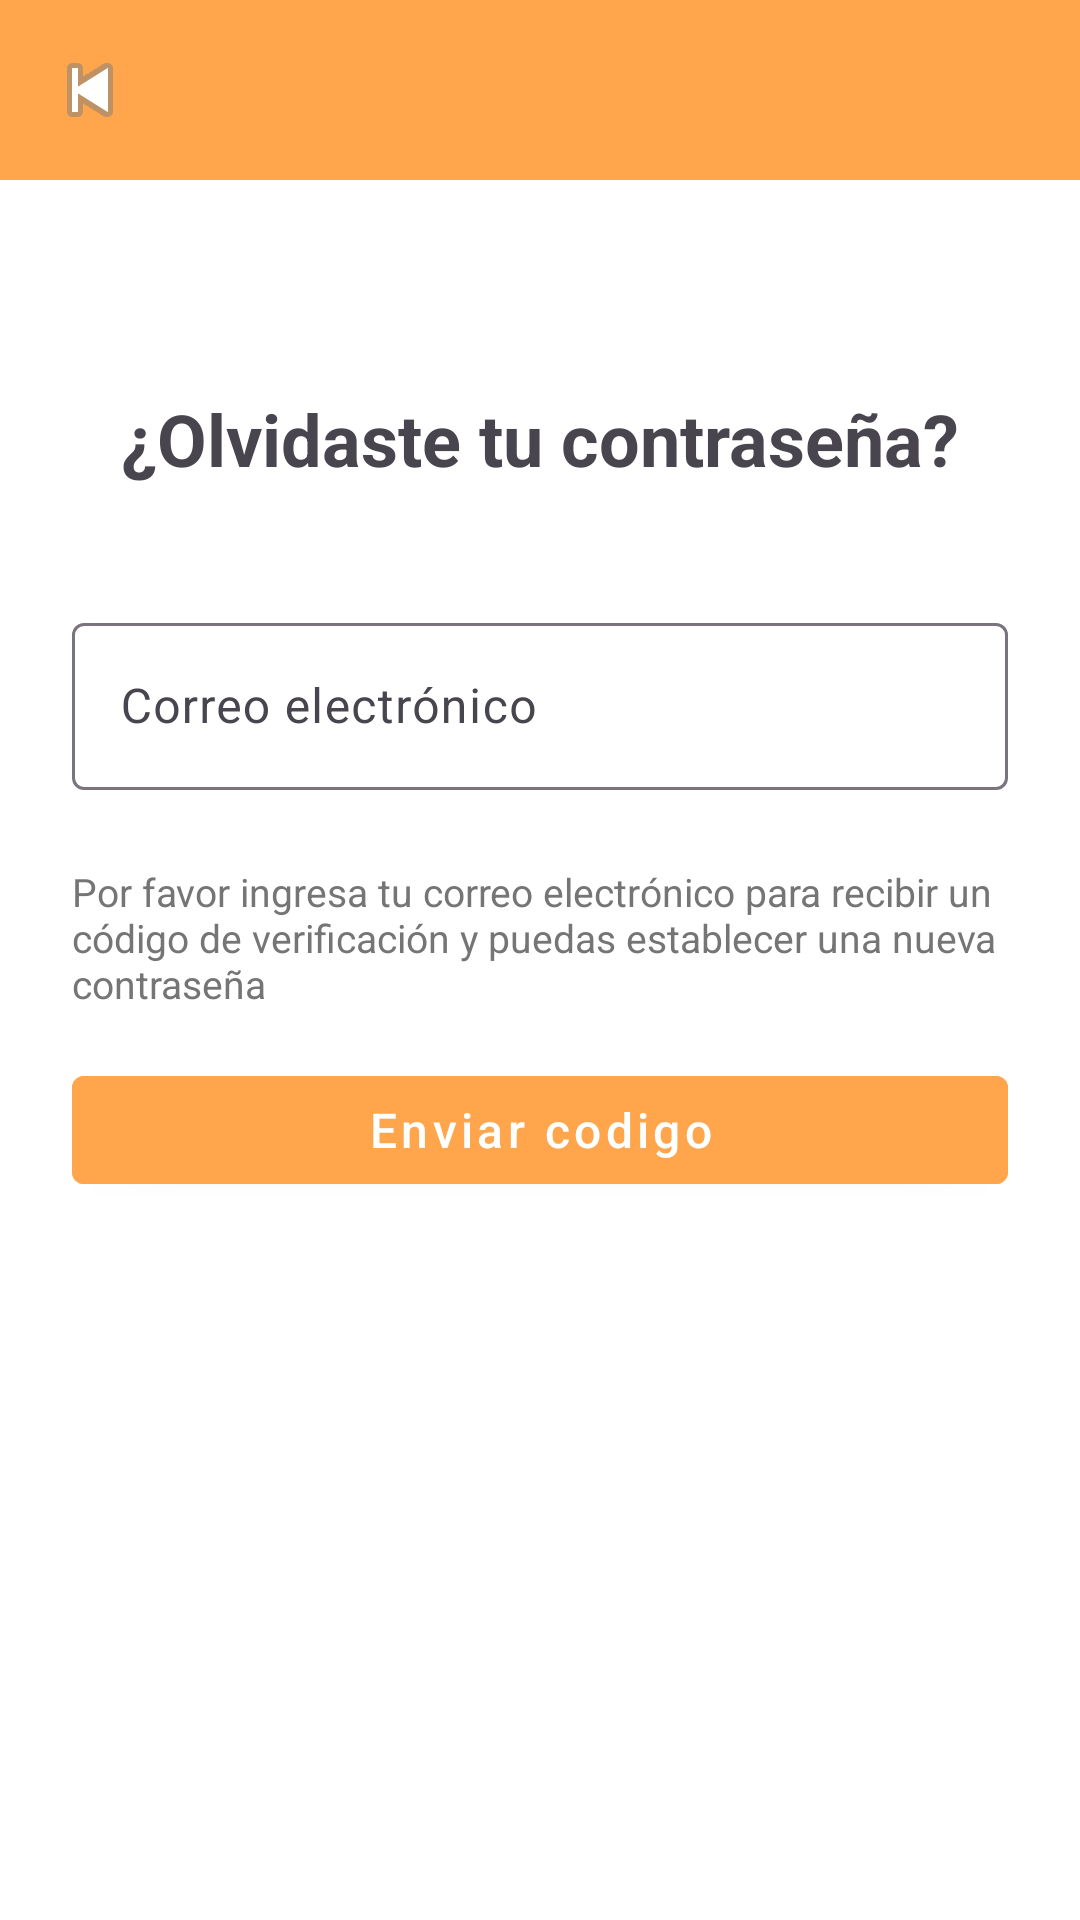

Produce the Android XML layout that renders to this screen, including the resource entries it uses.
<!-- AndroidManifest.xml: application theme Theme.Juicy -->
<!-- res/layout/fragment_recuperar_contrasenia.xml -->
<?xml version="1.0" encoding="utf-8"?>
<ScrollView xmlns:android="http://schemas.android.com/apk/res/android"
xmlns:app="http://schemas.android.com/apk/res-auto"
android:layout_width="match_parent"
android:layout_height="match_parent"
xmlns:tools="http://schemas.android.com/tools"
android:fillViewport="true"
tools:context=".RecuperarContrasenia"
android:background="@android:color/white">

<LinearLayout
    android:layout_width="match_parent"
    android:layout_height="wrap_content"
    android:orientation="vertical"
    android:gravity="center_horizontal">

    
    <RelativeLayout
        android:layout_width="match_parent"
        android:layout_height="60dp"
        android:background="#FFA54C">

        
        <ImageButton
            android:id="@+id/btnBack"
            android:layout_width="36dp"
            android:layout_height="36dp"
            android:layout_marginStart="12dp"
            android:layout_centerVertical="true"
            android:background="?attr/selectableItemBackgroundBorderless"
            android:src="@android:drawable/ic_media_previous" />
    </RelativeLayout>

    

    
    <com.google.android.material.textfield.TextInputLayout
        android:layout_width="match_parent"
        android:layout_height="wrap_content"
        android:layout_marginTop="24dp"
        android:layout_marginHorizontal="24dp"
        android:hint="Nombres"
        style="@style/Widget.MaterialComponents.TextInputLayout.OutlinedBox"/>

    <com.google.android.material.textfield.TextInputLayout
        android:layout_width="match_parent"
        android:layout_height="wrap_content"
        android:layout_marginTop="16dp"
        android:layout_marginHorizontal="24dp"
        android:hint="Celular">

        <TextView
            android:layout_width="wrap_content"
            android:layout_height="wrap_content"
            android:text="¿Olvidaste tu contraseña?"
            android:textSize="24sp"
            android:textStyle="bold"
            android:layout_gravity="center_horizontal"
            android:layout_marginTop="30dp"
            android:paddingBottom="20dp" />

        <com.google.android.material.textfield.TextInputLayout
            android:layout_width="match_parent"
            android:layout_height="wrap_content"
            android:hint="Correo electrónico"
            android:layout_marginTop="20dp">

            <com.google.android.material.textfield.TextInputEditText
                android:layout_width="match_parent"
                android:layout_height="wrap_content"
                android:inputType="textEmailAddress"
                android:importantForAutofill="yes" />
        </com.google.android.material.textfield.TextInputLayout>

        <TextView
            android:layout_width="match_parent"
            android:layout_height="wrap_content"
            android:text="Por favor ingresa tu correo electrónico para recibir un código de verificación y puedas establecer una nueva contraseña"
            android:textSize="13sp"
            android:textColor="#757575"
            android:layout_marginTop="25dp" />

    </com.google.android.material.textfield.TextInputLayout>

    
    <com.google.android.material.button.MaterialButton
        android:id="@+id/btnEnviarCodigo"
        style="@style/Widget.MaterialComponents.Button"
        android:layout_width="match_parent"
        android:layout_height="wrap_content"
        android:layout_marginHorizontal="24dp"
        android:layout_marginTop="16dp"
        android:backgroundTint="#FFA54C"
        android:text="Enviar codigo"
        android:textAllCaps="false"
        android:textColor="@android:color/white"
        android:textSize="16sp" />

    <com.google.android.material.textfield.TextInputLayout
        android:layout_width="match_parent"
        android:layout_height="wrap_content"
        android:layout_marginTop="16dp"
        android:layout_marginHorizontal="24dp"
        android:hint="Correo electrónico"
        style="@style/Widget.MaterialComponents.TextInputLayout.OutlinedBox"/>

    

    

    

    
</LinearLayout>
</ScrollView>


    
<!-- resources referenced by this layout -->
<resources>
  <style name="Theme.Juicy" parent="Base.Theme.Juicy" />
  <style name="Base.Theme.Juicy" parent="Theme.Material3.DayNight.NoActionBar">
          
          <item name="colorPrimary">@color/colorPrimary</item>
      </style>
  <color name="colorPrimary">#FF8C00</color>
</resources>
